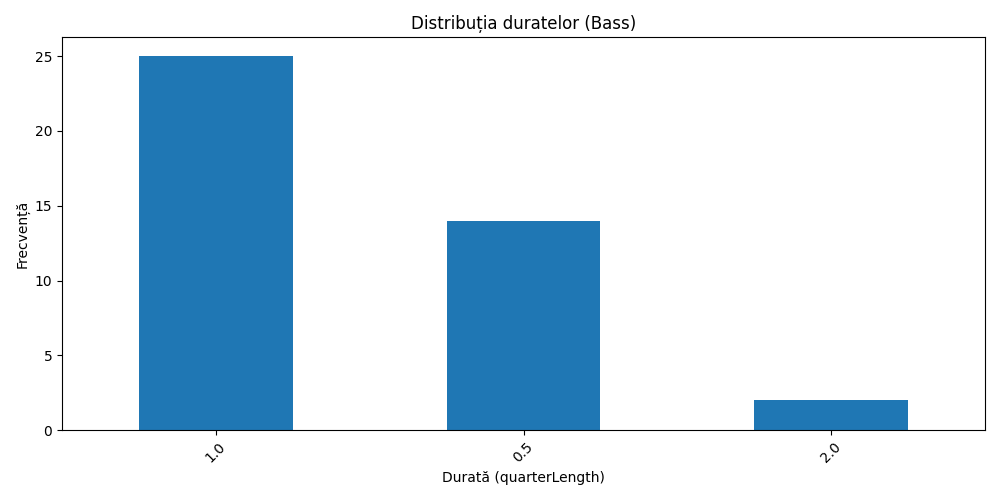

The table this chart was drawn from, first rows:
duration, count
1.0, 25
0.5, 14
2.0, 2
